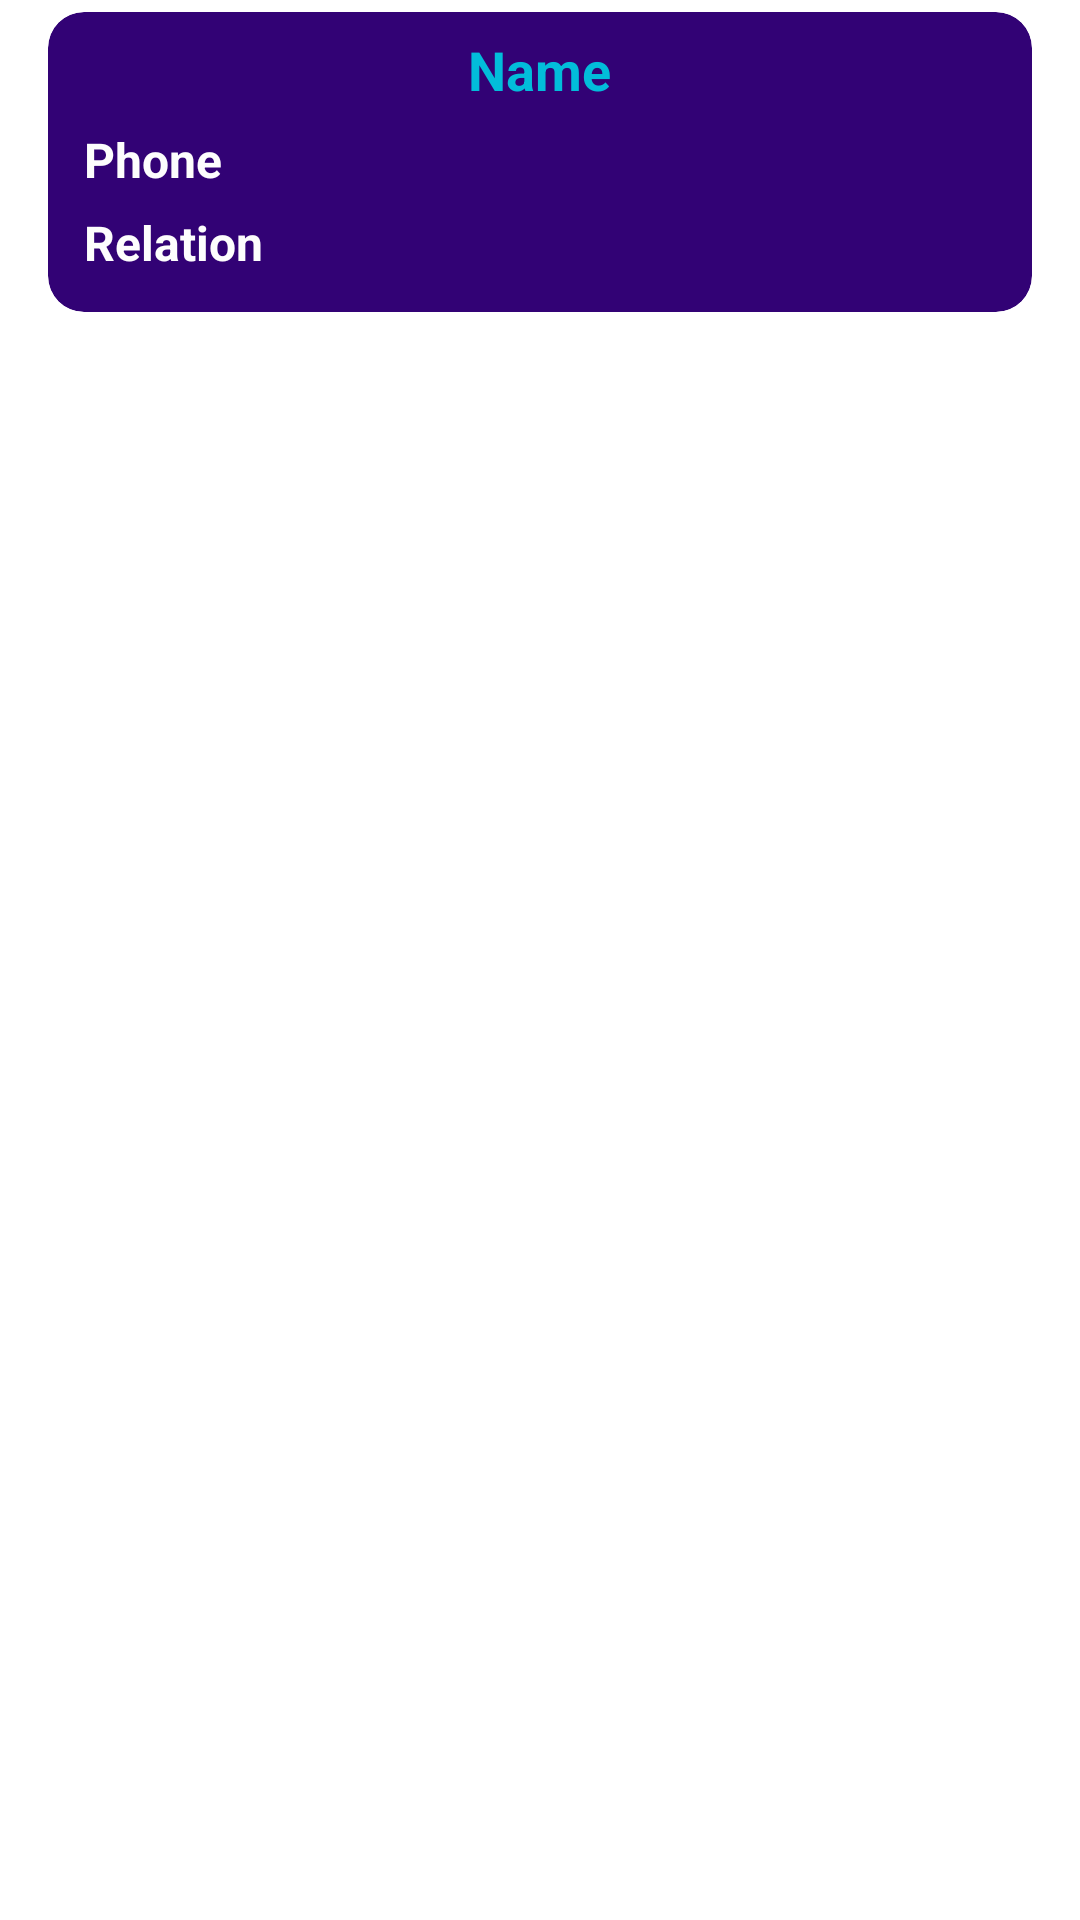

Android layout source for this screen:
<!-- AndroidManifest.xml: application theme Theme.MyContact -->
<!-- res/layout/recycler_list_view.xml -->
<?xml version="1.0" encoding="utf-8"?>
<androidx.constraintlayout.widget.ConstraintLayout xmlns:android="http://schemas.android.com/apk/res/android"
    xmlns:app="http://schemas.android.com/apk/res-auto"
    xmlns:tools="http://schemas.android.com/tools"
    android:layout_width="match_parent"
    android:layout_height="wrap_content">

    <androidx.cardview.widget.CardView
        android:layout_width="0dp"
        android:layout_height="100dp"
        android:layout_marginStart="16dp"
        android:layout_marginTop="4dp"
        android:layout_marginEnd="16dp"
        app:cardBackgroundColor="#320275"
        app:cardCornerRadius="12dp"
        app:cardElevation="12dp"
        app:layout_constraintEnd_toEndOf="parent"
        app:layout_constraintStart_toStartOf="parent"
        app:layout_constraintTop_toTopOf="parent">

        <LinearLayout
            android:layout_width="match_parent"
            android:layout_height="match_parent"
            android:orientation="vertical">

            <TextView
                android:id="@+id/name_row_text_view"
                android:layout_width="wrap_content"
                android:layout_height="wrap_content"
                android:layout_gravity="center"
                android:layout_margin="4dp"
                android:layout_marginBottom="10dp"
                android:gravity="center"
                android:padding="3dp"
                android:text="@string/name_hint"
                android:textAlignment="center"
                android:textColor="#02BDDA"
                android:textSize="18sp"
                android:textStyle="bold" />

            <TextView
                android:id="@+id/phone_row_text_view"
                style="@style/text_style"
                android:text="@string/phone_hint"
                android:textColor="#FDFDFD" />

            <TextView
                android:id="@+id/relation_row_text_view"
                style="@style/text_style"
                android:layout_width="wrap_content"
                android:layout_height="wrap_content"
                android:layout_marginTop="4dp"
                android:text="@string/relation_hint"
                android:textColor="#FDFDFD" />
        </LinearLayout>

    </androidx.cardview.widget.CardView>
</androidx.constraintlayout.widget.ConstraintLayout>
<!-- resources referenced by this layout -->
<resources>
  <string name="name_hint">Name</string>
  <string name="phone_hint">Phone</string>
  <string name="relation_hint">Relation</string>
  <style name="text_style">
          <item name="android:layout_width">wrap_content</item>
          <item name="android:layout_height">wrap_content</item>
          <item name="android:layout_marginStart">12dp</item>
          <item name="android:textSize">16sp</item>
          <item name="android:textStyle">bold</item>
          <item name="android:layout_marginBottom">2dp</item>
      </style>
</resources>
